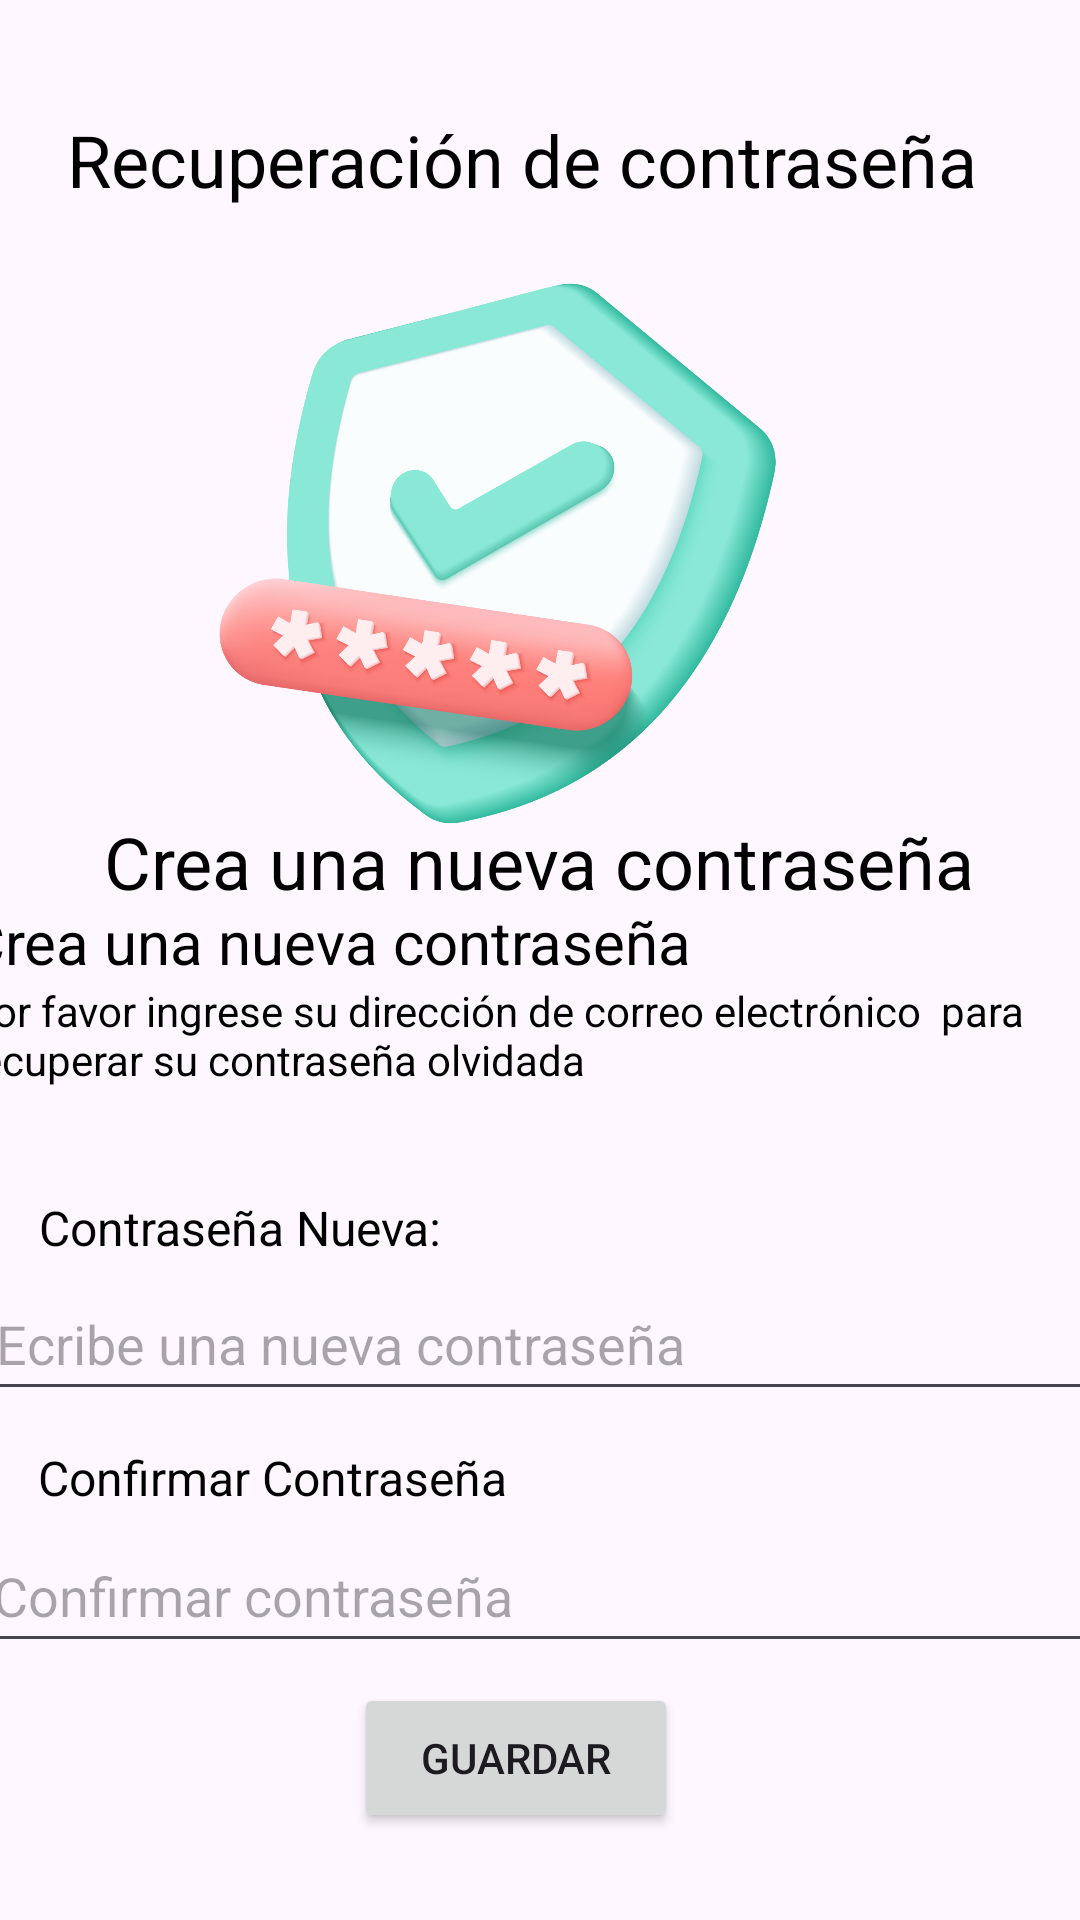

Reconstruct the res/layout file that produces this screen, plus the resources it refers to.
<!-- AndroidManifest.xml: application theme Theme.PTC9 -->
<!-- res/layout/activity_recu_nuevacontra.xml -->
<?xml version="1.0" encoding="utf-8"?>
<androidx.constraintlayout.widget.ConstraintLayout xmlns:android="http://schemas.android.com/apk/res/android"
    xmlns:app="http://schemas.android.com/apk/res-auto"
    xmlns:tools="http://schemas.android.com/tools"
    android:id="@+id/CodRecu"
    android:layout_width="match_parent"
    android:layout_height="match_parent"
    tools:context=".CodRecu">

    <TextView
        android:id="@+id/textView44"
        android:layout_width="wrap_content"
        android:layout_height="wrap_content"
        android:text="Crea una nueva contraseña"
        android:textColor="#000000"
        android:textSize="24sp"
        app:layout_constraintBottom_toBottomOf="parent"
        app:layout_constraintEnd_toEndOf="parent"
        app:layout_constraintHorizontal_bias="0.495"
        app:layout_constraintStart_toStartOf="parent"
        app:layout_constraintTop_toTopOf="parent"
        app:layout_constraintVertical_bias="0.446" />

    <TextView
        android:id="@+id/textView43"
        android:layout_width="wrap_content"
        android:layout_height="wrap_content"
        android:text="Recuperación de contraseña "
        android:textColor="#000000"
        android:textSize="24sp"
        app:layout_constraintBottom_toBottomOf="parent"
        app:layout_constraintEnd_toEndOf="parent"
        app:layout_constraintHorizontal_bias="0.444"
        app:layout_constraintStart_toStartOf="parent"
        app:layout_constraintTop_toTopOf="parent"
        app:layout_constraintVertical_bias="0.061" />

    <ImageView
        android:id="@+id/imageView6"
        android:layout_width="325dp"
        android:layout_height="301dp"
        app:layout_constraintBottom_toBottomOf="parent"
        app:layout_constraintEnd_toEndOf="parent"
        app:layout_constraintStart_toStartOf="parent"
        app:layout_constraintTop_toTopOf="parent"
        app:layout_constraintVertical_bias="0.1"
        app:srcCompat="@drawable/escudo" />

    <LinearLayout
        android:id="@+id/linearLayout5"
        android:layout_width="382dp"
        android:layout_height="87dp"
        android:background="@drawable/fondo"
        android:orientation="vertical"
        app:layout_constraintBottom_toBottomOf="parent"
        app:layout_constraintEnd_toEndOf="parent"
        app:layout_constraintHorizontal_bias="0.533"
        app:layout_constraintStart_toStartOf="parent"
        app:layout_constraintTop_toTopOf="parent"
        app:layout_constraintVertical_bias="0.543">

        <TextView
            android:id="@+id/textView15"
            android:layout_width="match_parent"
            android:layout_height="wrap_content"
            android:layout_gravity="center"
            android:text="Crea una nueva contraseña"
            android:textColor="#000000"
            android:textSize="20sp" />

        <TextView
            android:id="@+id/textView17"
            android:layout_width="match_parent"
            android:layout_height="wrap_content"
            android:text="Por favor ingrese su dirección de correo electrónico  para recuperar su contraseña olvidada"
            android:textColor="#000000" />
    </LinearLayout>

    <TextView
        android:id="@+id/textView45"
        android:layout_width="wrap_content"
        android:layout_height="wrap_content"
        android:text="Contraseña Nueva:"
        android:textColor="#000000"
        android:textSize="16sp"
        app:layout_constraintBottom_toBottomOf="parent"
        app:layout_constraintEnd_toEndOf="parent"
        app:layout_constraintHorizontal_bias="0.057"
        app:layout_constraintStart_toStartOf="parent"
        app:layout_constraintTop_toTopOf="parent"
        app:layout_constraintVertical_bias="0.644" />

    <LinearLayout
        android:layout_width="374dp"
        android:layout_height="45dp"
        android:background="@drawable/fondo"
        android:orientation="vertical"
        app:layout_constraintBottom_toBottomOf="parent"
        app:layout_constraintEnd_toEndOf="parent"
        app:layout_constraintHorizontal_bias="0.421"
        app:layout_constraintStart_toStartOf="parent"
        app:layout_constraintTop_toTopOf="parent"
        app:layout_constraintVertical_bias="0.71">

        <EditText
            android:id="@+id/txtNuevaContra"
            android:layout_width="match_parent"
            android:layout_height="48dp"
            android:ems="10"
            android:hint="Ecribe una nueva contraseña"
            android:inputType="text" />
    </LinearLayout>

    <TextView
        android:id="@+id/textView46"
        android:layout_width="wrap_content"
        android:layout_height="wrap_content"
        android:text="Confirmar Contraseña"
        android:textColor="#000000"
        android:textSize="16sp"
        app:layout_constraintBottom_toBottomOf="parent"
        app:layout_constraintEnd_toEndOf="parent"
        app:layout_constraintHorizontal_bias="0.062"
        app:layout_constraintStart_toStartOf="parent"
        app:layout_constraintTop_toTopOf="parent"
        app:layout_constraintVertical_bias="0.779" />

    <LinearLayout
        android:layout_width="374dp"
        android:layout_height="45dp"
        android:background="@drawable/fondo"
        android:orientation="vertical"
        app:layout_constraintBottom_toBottomOf="parent"
        app:layout_constraintEnd_toEndOf="parent"
        app:layout_constraintHorizontal_bias="0.486"
        app:layout_constraintStart_toStartOf="parent"
        app:layout_constraintTop_toTopOf="parent"
        app:layout_constraintVertical_bias="0.851">

        <EditText
            android:id="@+id/txtConfirmarContra"
            android:layout_width="match_parent"
            android:layout_height="48dp"
            android:ems="10"
            android:hint="Confirmar contraseña"
            android:inputType="text" />
    </LinearLayout>

    <Button
        android:id="@+id/btnGuardarCodRe"
        android:layout_width="108dp"
        android:layout_height="50dp"
        android:text="Guardar"
        app:layout_constraintBottom_toBottomOf="parent"
        app:layout_constraintEnd_toEndOf="parent"
        app:layout_constraintHorizontal_bias="0.468"
        app:layout_constraintStart_toStartOf="parent"
        app:layout_constraintTop_toTopOf="parent"
        app:layout_constraintVertical_bias="0.951" />
</androidx.constraintlayout.widget.ConstraintLayout>
<!-- resources referenced by this layout -->
<resources>
  <!-- drawable escudo: png bitmap (drawable, 554848 bytes) -->
  <style name="Theme.PTC9" parent="Base.Theme.PTC9" />
  <style name="Base.Theme.PTC9" parent="Theme.Material3.DayNight.NoActionBar">
          
          
      </style>
</resources>
